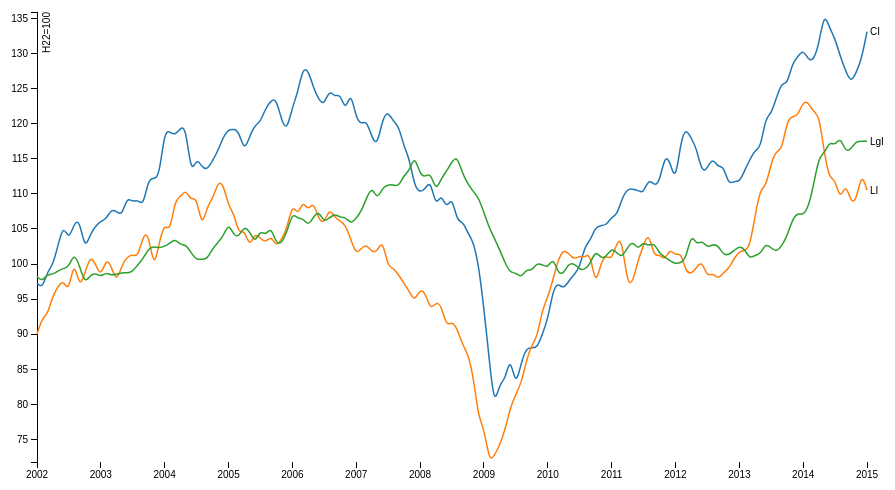
D3 v3 page, settled after 360 driven frames (6 s of simulated time); the page loaded 1 data file(s).



var margin = {top: 20, right: 80, bottom: 30, left: 50},
    width = 960 - margin.left - margin.right,
    height = 500 - margin.top - margin.bottom;

var parseDate = d3.time.format("%Y%m").parse;

var x = d3.time.scale()
    .range([0, width]);

var y = d3.scale.linear()
    .range([height, 0]);

var color = d3.scale.category10();

var xAxis = d3.svg.axis()
    .scale(x)
    .orient("bottom");

var yAxis = d3.svg.axis()
    .scale(y)
    .orient("left");

var line = d3.svg.line()
    .interpolate("basis")
    .x(function(d) { return x(d.date); })
    .y(function(d) { return y(d.temperature); });

var svg = d3.select("body").append("svg")
    .attr("width", width + margin.left + margin.right)
    .attr("height", height + margin.top + margin.bottom)
  .append("g")
    .attr("transform", "translate(" + margin.left + "," + margin.top + ")");

d3.csv("data.csv", function(error, data) {
  color.domain(d3.keys(data[0]).filter(function(key) { return key !== "date"; }));
  
  data.forEach(function(d) {
    d.date = parseDate(d.date);
  });

  data = data.filter(function(d) {
  	return (d.date.getFullYear() > 2001)
  })

  var cities = color.domain().map(function(name) {
    return {
      name: name,
      values: data.map(function(d) {
        return {date: d.date, temperature: +d[name]};
      })
    };
  });

  x.domain(d3.extent(data, function(d) { return d.date; }));

  y.domain([
    d3.min(cities, function(c) { return d3.min(c.values, function(v) { return v.temperature; }); }),
    d3.max(cities, function(c) { return d3.max(c.values, function(v) { return v.temperature; }); })
  ]);

  svg.append("g")
      .attr("class", "x axis")
      .attr("transform", "translate(0," + height + ")")
      .call(xAxis);

  svg.append("g")
      .attr("class", "y axis")
      .call(yAxis)
    .append("text")
      .attr("transform", "rotate(-90)")
      .attr("y", 6)
      .attr("dy", ".71em")
      .style("text-anchor", "end")
      .text("H22=100");

  var city = svg.selectAll(".city")
      .data(cities)
    .enter().append("g")
      .attr("class", "city");

  city.append("path")
      .attr("class", "line")
      .attr("d", function(d) { return line(d.values); })
      .style("stroke", function(d) { return color(d.name); });

  city.append("text")
      .datum(function(d) { return {name: d.name, value: d.values[d.values.length - 1]}; })
      .attr("transform", function(d) { return "translate(" + x(d.value.date) + "," + y(d.value.temperature) + ")"; })
      .attr("x", 3)
      .attr("dy", ".35em")
      .text(function(d) { return d.name; });
});



### data: data.csv
?date, CI, LI, LgI
200001, 108.7, 99.9, 102.3
200002, 113.3, 102.4, 103.2
200003, 109.3, 102, 104.1
200004, 108.4, 102.1, 103.7
200005, 107.6, 100.6, 105
200006, 109.9, 100.7, 105.4
200007, 109.1, 99.6, 106.3
200008, 106.8, 103.3, 105
200009, 106.2, 104.3, 104.9
200010, 104.5, 101.6, 103.5
200011, 102.2, 103, 103.4
200012, 103.5, 100.1, 103.6
200101, 102.9, 95.5, 103.3
200102, 102.9, 96, 103.3
200103, 100.1, 94.6, 101.7
200104, 100.4, 92.4, 100.1
200105, 100.5, 92.1, 98.4
200106, 104.1, 91.3, 99.9
200107, 105.5, 91.7, 100
200108, 104.6, 90.2, 100.2
200109, 102.9, 89.8, 99.4
200110, 101, 89.1, 100
200111, 101.1, 87.8, 98.9
200112, 96.7, 88.4, 98.2
200201, 97.3, 90, 98.2
200202, 96.5, 92.4, 97.5
200203, 98.9, 92.7, 98.6
200204, 99.8, 95.5, 98.5
200205, 102.6, 96.8, 99
200206, 105.7, 97.8, 99.4
200207, 103.3, 95.8, 99.5
200208, 105.8, 100.8, 101.6
200209, 106.4, 96.5, 99.8
200210, 102, 98.6, 97.2
200211, 104.2, 101.2, 98.4
200212, 105.4, 100.1, 98.7
200301, 106.1, 98.1, 98.2
200302, 106.4, 100.8, 98.8
200303, 107.8, 99.8, 98.4
200304, 107.5, 97.3, 98.5
200305, 106.8, 99.9, 98.8
200306, 109.6, 101, 98.7
200307, 108.8, 101.4, 98.9
200308, 109.2, 100.9, 99.9
200309, 108.2, 104.2, 100.8
200310, 112.2, 104.4, 102.2
200311, 112.2, 99.1, 102.5
200312, 112.4, 103.1, 102.3
200401, 119.1, 105.9, 102.5
200402, 118.8, 104.4, 103
200403, 118.3, 109.3, 103.6
200404, 119.4, 109.5, 102.7
200405, 119.6, 110.7, 102.8
200406, 112.6, 108.9, 101.6
200407, 115.2, 109.8, 100.6
200408, 113.8, 105, 100.7
200409, 113.4, 108.3, 100.7
200410, 114.7, 109.2, 102.2
200411, 116.1, 111.7, 103.1
200412, 118.1, 111.5, 103.9
... 121 more rows